Dataset: separate-dataset (GitHub, brunofaria27/image-processing). Classes: ASC H, ASC US, HSIL, LSIL, negative for intraepithelial lesion, SCC.

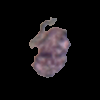
Label: ASC H

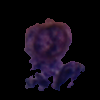
Label: SCC

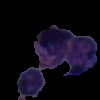
Label: HSIL

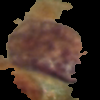
Label: LSIL

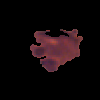
Label: ASC US

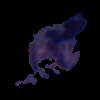
Label: ASC US
